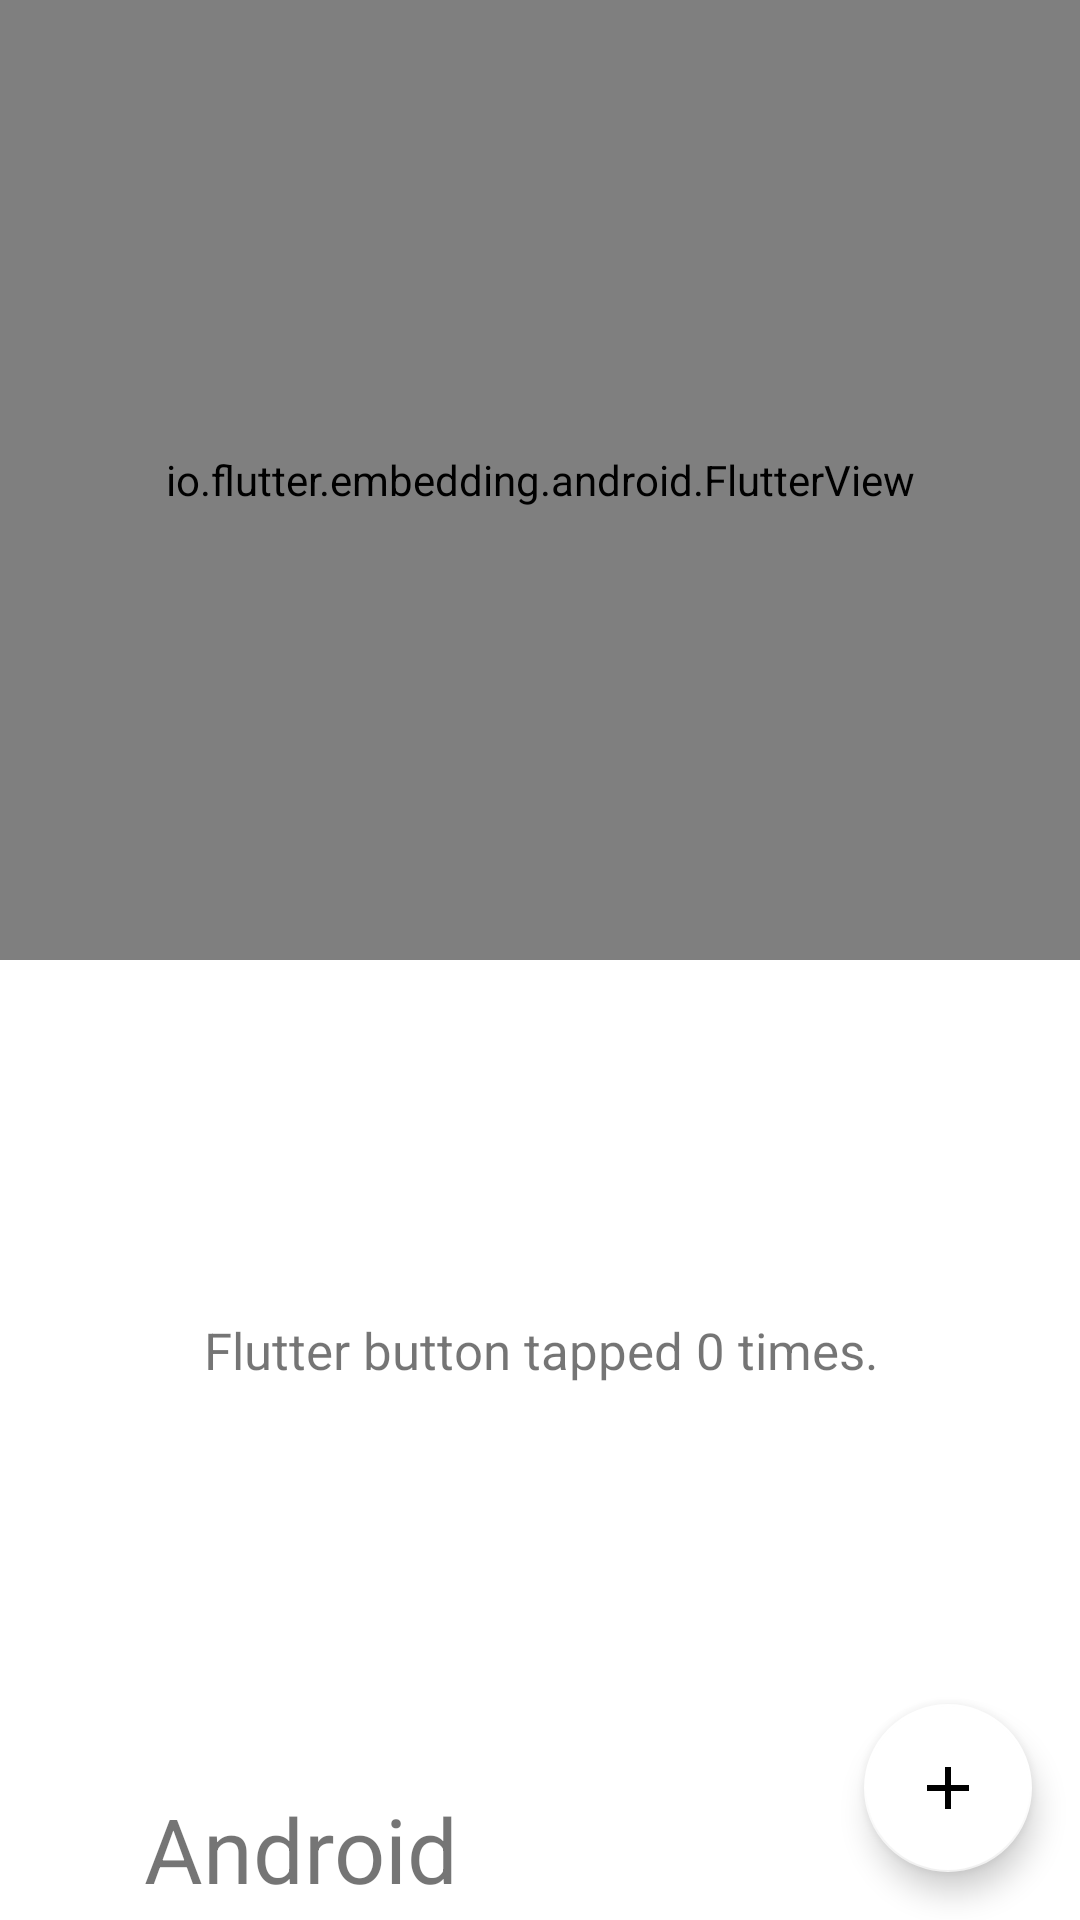

The Android layout XML behind this screen, and the referenced resources:
<!-- AndroidManifest.xml: fallback theme Theme.MaterialComponents.DayNight.NoActionBar -->
<!-- res/layout/flutter_view_layout.xml -->
<LinearLayout xmlns:android="http://schemas.android.com/apk/res/android"
    xmlns:app="http://schemas.android.com/apk/res-auto"
    xmlns:tools="http://schemas.android.com/tools"
    android:layout_width="match_parent"
    android:layout_height="match_parent"
    android:orientation="vertical">

    <io.flutter.embedding.android.FlutterView
        android:id="@+id/flutter_view"
        android:layout_width="match_parent"
        android:layout_height="match_parent"
        android:layout_weight="1" />

    <androidx.coordinatorlayout.widget.CoordinatorLayout
        android:layout_width="match_parent"
        android:layout_height="match_parent"
        android:layout_weight="1"
        android:background="@android:color/transparent">

        <LinearLayout
            android:layout_width="match_parent"
            android:layout_height="match_parent"
            android:orientation="vertical">

            <TextView
                android:id="@+id/button_tap"
                android:layout_width="match_parent"
                android:layout_height="0dp"
                android:layout_weight="1"
                android:gravity="center"
                android:text="@string/button_tap"
                android:textSize="@dimen/font_size" />

            <LinearLayout
                android:layout_width="214dp"
                android:layout_height="60dp">

                <ImageView
                    android:id="@+id/imageView"
                    android:layout_width="32dp"
                    android:layout_height="59dp"
                    android:contentDescription="@string/android_logo"
                    app:srcCompat="@drawable/android" />

                <TextView
                    android:id="@+id/textView2"
                    android:layout_width="wrap_content"
                    android:layout_height="60dp"
                    android:layout_margin="@dimen/edge_margin"
                    android:background="@android:color/transparent"
                    android:text="@string/android"
                    android:textSize="@dimen/platform_label_font_size"
                    tools:layout_editor_absoluteX="16dp"
                    tools:layout_editor_absoluteY="16dp" />
            </LinearLayout>

        </LinearLayout>

        <com.google.android.material.floatingactionbutton.FloatingActionButton
            android:id="@+id/button"
            android:layout_width="wrap_content"
            android:layout_height="wrap_content"
            android:layout_gravity="bottom|end"
            android:layout_margin="@dimen/edge_margin"
            android:clickable="true"
            android:focusable="true"
            android:elevation="@dimen/fab_elevation_resting"
            android:src="@drawable/ic_add_black_24dp"
            app:backgroundTint="@color/white"
            app:fabSize="normal"
            app:pressedTranslationZ="@dimen/fab_elevation_pressed"
            app:rippleColor="@color/grey"
            tools:targetApi="lollipop" />

    </androidx.coordinatorlayout.widget.CoordinatorLayout>

</LinearLayout>
<!-- resources referenced by this layout -->
<resources>
  <item name="grey" type="color">#9E9E9E</item>
  <item name="white" type="color">#FFFFFF</item>
  <dimen name="edge_margin">16dp</dimen>
  <dimen name="fab_elevation_pressed">12dp</dimen>
  <dimen name="fab_elevation_resting">6dp</dimen>
  <dimen name="font_size">17sp</dimen>
  <dimen name="platform_label_font_size">30sp</dimen>
  <!-- drawable ic_add_black_24dp (drawable) -->
  <vector
          xmlns:android="http://schemas.android.com/apk/res/android"
          android:width="24dp"
          android:height="24dp"
          android:viewportWidth="24.0"
          android:viewportHeight="24.0">
      <path
              android:fillColor="#FF000000"
              android:pathData="M19,13h-6v6h-2v-6H5v-2h6V5h2v6h6v2z" />
  </vector>
  <string name="android">Android</string>
  <string name="android_logo">android logo</string>
  <string name="button_tap">Flutter button tapped 0 times.</string>
</resources>
